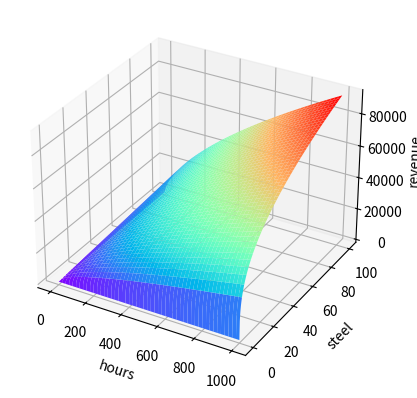
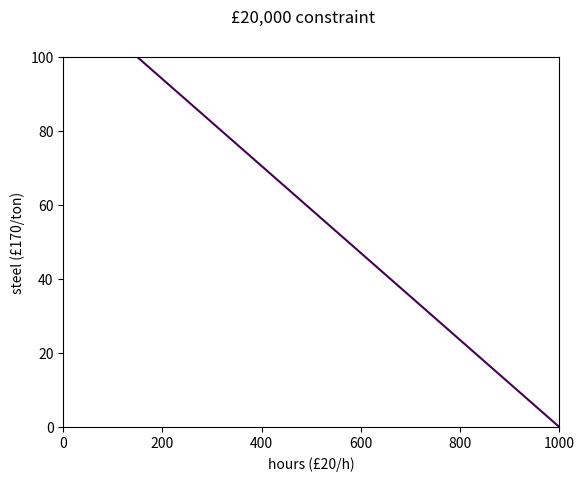
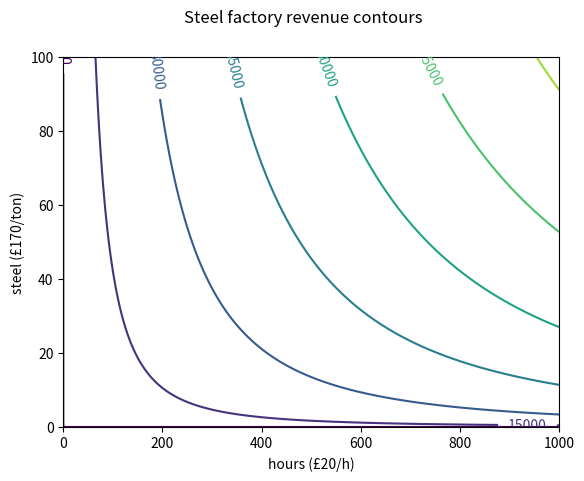
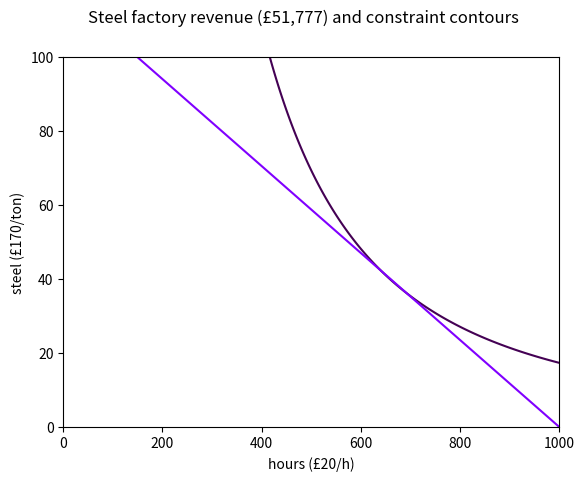

Reproduce these figures in Python, in order.
import sys
import matplotlib.pyplot as plt
import numpy as np
from scipy.optimize import fsolve
import numpy
from mpl_toolkits.mplot3d import proj3d


def revenue(h, s):
    return 200*np.power(h, 2/3)*np.power(s, 1/3)


def constraint(h, s):
    return 20000-(h*20+s*170)


fig1 = plt.figure()
ax3d = fig1.add_subplot(111, projection='3d')
x = np.linspace(0, 1000, 500)
y = np.linspace(0, 100, 500)
X, Y = np.meshgrid(x, y)
Z_revenue = np.array(revenue(X, Y)).reshape(X.shape)
Z_constraint = np.array(constraint(np.ravel(X), np.ravel(Y))).reshape(X.shape)
ax3d.plot_surface(X, Y, Z_revenue, cmap="rainbow", antialiased=True)
ax3d.set_xlabel('hours')
ax3d.set_ylabel('steel')
ax3d.set_zlabel('revenue')

fig2 = plt.figure()
ax2 = fig2.add_subplot(111)
# revenue_contour=ax2.contour(x,y,Z_revenue,[51776.82559821029])
#ax2.clabel(revenue_contour, inline=1, fontsize=10, inline_spacing=0, fmt= '%1.0f')
constraint_contour = ax2.contour(x, y, Z_constraint, [0])
#ax2.clabel(constraint_contour, inline=1, fontsize=10, inline_spacing=0, fmt= '%1.0f')
fig2.suptitle("£20,000 constraint")
ax2.set_xlabel("hours (£20/h)")
ax2.set_ylabel("steel (£170/ton)")

fig3 = plt.figure()
ax3 = fig3.add_subplot(111)
ax3.set_xlabel("hours (£20/h)")
ax3.set_ylabel("steel (£170/ton)")
fig3.suptitle("Steel factory revenue contours")
revenue_contour = ax3.contour(x, y, Z_revenue)  # [51776.82559821029]
ax3.clabel(revenue_contour, inline=1, fontsize=10, inline_spacing=10, fmt='%i')


fig4 = plt.figure()
ax4 = fig4.add_subplot(111)
ax4.set_xlabel("hours (£20/h)")
ax4.set_ylabel("steel (£170/ton)")
fig4.suptitle("Steel factory revenue (£51,777) and constraint contours")
revenue_contour = ax4.contour(x, y, Z_revenue, [51776.82559821029])
constraint_contour = ax4.contour(x, y, Z_constraint, [0], cmap='rainbow')
#ax4.clabel(revenue_contour, inline=1, fontsize=10, inline_spacing=10, fmt='%i')


plt.show()
